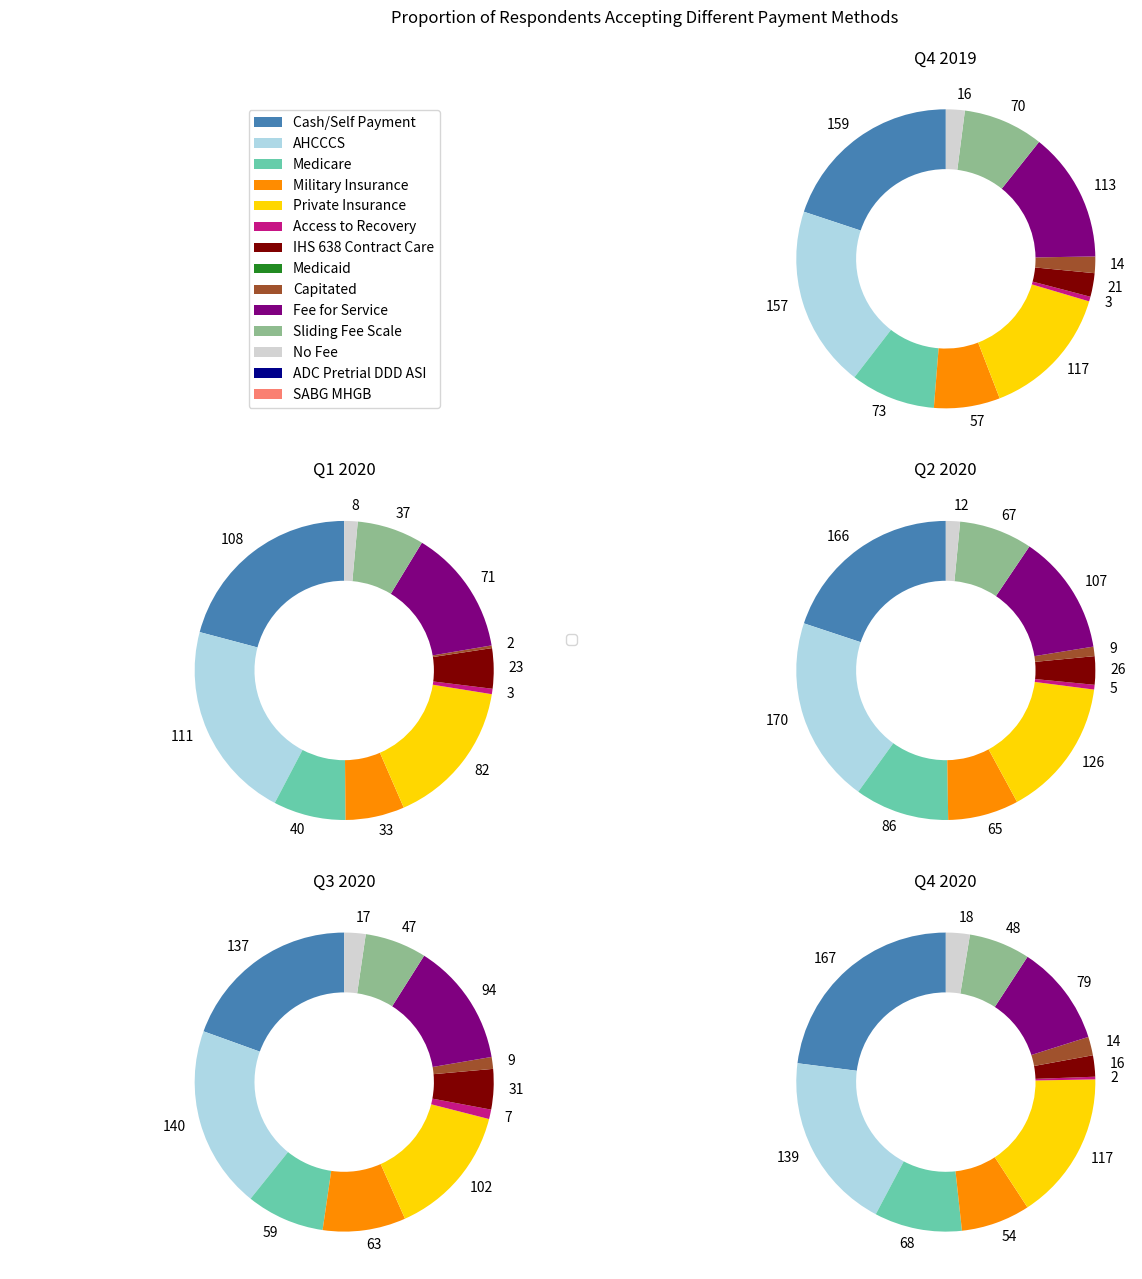

The matplotlib source for this figure:
import seaborn as sns
import matplotlib.pyplot as plt
import pandas as pd

# Data
quarters = ['Q4 2019', 'Q1 2020', 'Q2 2020',
            'Q3 2020', 'Q4 2020']
cash_self_payment = [78, 72, 78, 76, 80]
ahcccs = [77, 74, 79, 77, 67]
medicare = [36, 27, 40, 33, 33]
military_insurance = [28, 22, 30, 35, 26]
private_insurance = [57, 55, 59, 56, 56]
access_to_recovery = [2, 2, 2, 4, 1]
ihs_638_contract_care = [10, 15, 12, 17, 8]
medicaid = [0, 0, 0, 0, 0]
capitated = [7, 1, 4, 5, 7]
fee_for_service = [55, 47, 51, 52, 38]
sliding_fee_scale = [34, 25, 31, 26, 23]
no_fee = [8, 5, 6, 9, 9]
adc_pretrial_ddd_asi = [0, 0, 0, 0, 0]
sabg_mhgb = [0, 0, 0, 0, 0]

# Create a DataFrame
data = pd.DataFrame({
    'quarters': quarters,
    'Cash/Self Payment': cash_self_payment,
    'AHCCCS': ahcccs,
    'Medicare': medicare,
    'Military Insurance': military_insurance,
    'Private Insurance': private_insurance,
    'Access to Recovery': access_to_recovery,
    'IHS 638 Contract Care': ihs_638_contract_care,
    'Medicaid': medicaid,
    'Capitated': capitated,
    'Fee for Service': fee_for_service,
    'Sliding Fee Scale': sliding_fee_scale,
    'No Fee': no_fee,
    'ADC Pretrial DDD ASI': adc_pretrial_ddd_asi,
    'SABG MHGB': sabg_mhgb
})

colors = ['steelblue', 'lightblue', 'mediumaquamarine', 'darkorange', 'gold', 'mediumvioletred', 'maroon',
          'forestgreen', 'sienna', 'purple', 'darkseagreen', 'lightgray', 'darkblue', 'salmon']


# Set up the figure and axis
fig, axes = plt.subplots(nrows=3, ncols=2, figsize=(13, 13))
axes = axes.flatten()

# Plot donut chart for each quarter
for i, quarter in enumerate(quarters):
    quarter_data = data.loc[data['quarters'] == quarter].drop(columns='quarters').squeeze()
    if i == 0:
        wedges, text = axes[1].pie(quarter_data, colors = colors, startangle=90, wedgeprops={'width': 0.4})
        axes[1].set_title(quarter)
        axes[0].legend(wedges, quarter_data.index, loc='center')
    else:
        wedges, text = axes[i+1].pie(quarter_data, colors = colors, startangle=90, wedgeprops={'width': 0.4})
        axes[i+1].set_title(quarter)

    # Add value labels
    value_label = {
        'Cash/Self Payment': [159, 108, 166, 137, 167],
        'AHCCCS': [157, 111, 170, 140, 139],
        'Medicare': [73, 40, 86, 59, 68],
        'Military Insurance': [57, 33, 65, 63, 54],
        'Private Insurance': [117, 82, 126, 102, 117],
        'Access to Recovery': [3, 3, 5, 7, 2],
        'IHS 638 Contract Care': [21, 23, 26, 31, 16],
        'Medicaid': [0, 0, 0, 0, 0],
        'Capitated': [14, 2, 9, 9, 14],
        'Fee for Service': [113, 71, 107, 94, 79],
        'Sliding Fee Scale': [70, 37, 67, 47, 48],
        'No Fee': [16, 8, 12, 17, 18],
        'ADC Pretrial DDD ASI': [0, 0, 0, 0, 0],
        'SABG MHGB': [0, 0, 0, 0, 0]
    }
    for j, w in enumerate(wedges):
        value_label_key = quarter_data.index[j]
        value_label_text = str(value_label[value_label_key][i])
        if value_label_text != '0':
            text[j].set_text(value_label_text)
        else:
            text[j].set_text('')

axes[0].axis('off')  # Hide the empty subplot

# Create a legend for the donut chart
handles, labels = axes[1].get_legend_handles_labels()
fig.legend(handles, labels, loc='center')

# Adjust the plot layout
fig.suptitle('Proportion of Respondents Accepting Different Payment Methods\n')
plt.tight_layout()
plt.show()
